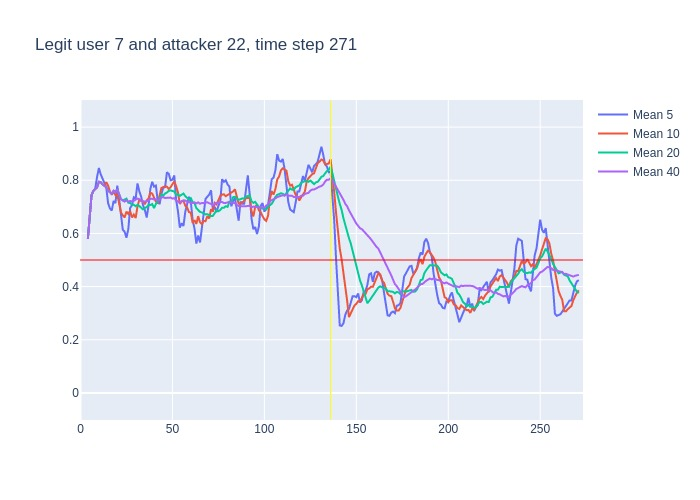

Data behind this chart, as committed beside it:
, time, confidence, avg_5_conf, avg_10_conf, avg_20_conf, avg_40_conf, real_user, predicted, user_count
0, 3, 0.58, , , , , 7, 7, 16
1, 4, 0.75, 0.58, 0.58, 0.58, 0.58, 7, 7, 16
2, 5, 0.9, 0.665, 0.665, 0.665, 0.665, 7, 7, 16
3, 6, 0.81, 0.7433, 0.7433, 0.7433, 0.7433, 7, 7, 16
4, 7, 0.8, 0.76, 0.76, 0.76, 0.76, 7, 7, 16
5, 8, 0.8, 0.768, 0.768, 0.768, 0.768, 7, 7, 16
6, 9, 0.92, 0.812, 0.7733, 0.7733, 0.7733, 7, 7, 16
7, 10, 0.78, 0.846, 0.7943, 0.7943, 0.7943, 7, 7, 16
8, 11, 0.72, 0.822, 0.7925, 0.7925, 0.7925, 7, 7, 16
9, 12, 0.74, 0.804, 0.7844, 0.7844, 0.7844, 7, 7, 16
10, 13, 0.71, 0.792, 0.78, 0.78, 0.78, 7, 7, 16
11, 14, 0.62, 0.774, 0.793, 0.7736, 0.7736, 7, 7, 16
12, 15, 0.68, 0.714, 0.78, 0.7608, 0.7608, 7, 7, 16
13, 16, 0.68, 0.694, 0.758, 0.7546, 0.7546, 7, 7, 16
14, 17, 0.92, 0.686, 0.745, 0.7493, 0.7493, 7, 7, 16
15, 18, 0.67, 0.722, 0.757, 0.7607, 0.7607, 7, 7, 16
16, 19, 0.95, 0.714, 0.744, 0.755, 0.755, 7, 7, 16
17, 20, 0.43, 0.78, 0.747, 0.7665, 0.7665, 7, 7, 16
18, 21, 0.39, 0.73, 0.712, 0.7478, 0.7478, 7, 7, 16
19, 22, 0.63, 0.672, 0.679, 0.7289, 0.7289, 7, 7, 16
20, 23, 0.63, 0.614, 0.668, 0.724, 0.724, 7, 7, 16
21, 24, 0.84, 0.606, 0.66, 0.7265, 0.7195, 7, 7, 16
22, 25, 0.59, 0.584, 0.682, 0.731, 0.725, 7, 7, 16
23, 26, 0.79, 0.616, 0.673, 0.7155, 0.7191, 7, 7, 16
24, 27, 0.68, 0.696, 0.684, 0.7145, 0.7221, 7, 7, 16
25, 28, 0.78, 0.706, 0.66, 0.7085, 0.7204, 7, 7, 16
26, 29, 0.82, 0.736, 0.671, 0.7075, 0.7227, 7, 7, 16
27, 30, 0.87, 0.732, 0.658, 0.7025, 0.7263, 7, 7, 16
28, 31, 0.64, 0.788, 0.702, 0.707, 0.7314, 7, 7, 16
29, 32, 0.58, 0.758, 0.727, 0.703, 0.7283, 7, 7, 16
30, 33, 0.62, 0.738, 0.722, 0.695, 0.7233, 7, 7, 16
31, 34, 0.73, 0.706, 0.721, 0.6905, 0.72, 7, 7, 16
32, 35, 0.73, 0.688, 0.71, 0.696, 0.7203, 7, 7, 16
33, 36, 0.86, 0.66, 0.724, 0.6985, 0.7206, 7, 7, 16
34, 37, 0.9, 0.704, 0.731, 0.7075, 0.7247, 7, 7, 16
35, 38, 0.75, 0.768, 0.753, 0.7065, 0.7297, 7, 7, 16
36, 39, 0.64, 0.794, 0.75, 0.7105, 0.7303, 7, 7, 16
37, 40, 0.75, 0.776, 0.732, 0.695, 0.7278, 7, 7, 16
38, 41, 0.57, 0.78, 0.72, 0.711, 0.7284, 7, 7, 16
39, 42, 0.84, 0.722, 0.713, 0.72, 0.7244, 7, 7, 16
40, 43, 0.94, 0.71, 0.739, 0.7305, 0.7272, 7, 7, 16
41, 44, 0.76, 0.748, 0.771, 0.746, 0.7362, 7, 7, 16
42, 45, 0.76, 0.772, 0.774, 0.742, 0.7365, 7, 7, 16
43, 46, 0.85, 0.774, 0.777, 0.7505, 0.733, 7, 7, 16
44, 47, 0.81, 0.83, 0.776, 0.7535, 0.734, 7, 7, 16
45, 48, 0.82, 0.824, 0.767, 0.76, 0.7343, 7, 7, 16
46, 49, 0.77, 0.8, 0.774, 0.762, 0.7348, 7, 7, 16
47, 50, 0.84, 0.802, 0.787, 0.7595, 0.731, 7, 7, 16
48, 51, 0.39, 0.818, 0.796, 0.758, 0.7325, 7, 7, 16
49, 52, 0.6, 0.726, 0.778, 0.7455, 0.7242, 7, 7, 16
50, 53, 0.51, 0.684, 0.754, 0.7465, 0.7208, 7, 7, 16
51, 54, 0.85, 0.622, 0.711, 0.741, 0.7158, 7, 7, 16
52, 55, 0.79, 0.638, 0.72, 0.747, 0.7215, 7, 7, 16
53, 56, 0.66, 0.628, 0.723, 0.75, 0.7242, 7, 7, 16
54, 57, 0.74, 0.682, 0.704, 0.74, 0.7238, 7, 7, 16
55, 58, 0.65, 0.71, 0.697, 0.732, 0.7193, 7, 7, 16
56, 59, 0.75, 0.738, 0.68, 0.727, 0.7188, 7, 7, 16
57, 60, 0.45, 0.718, 0.678, 0.7325, 0.7137, 7, 7, 16
58, 61, 0.5, 0.65, 0.639, 0.7175, 0.7143, 7, 7, 16
59, 62, 0.46, 0.618, 0.65, 0.714, 0.717, 7, 7, 16
... 209 more rows
